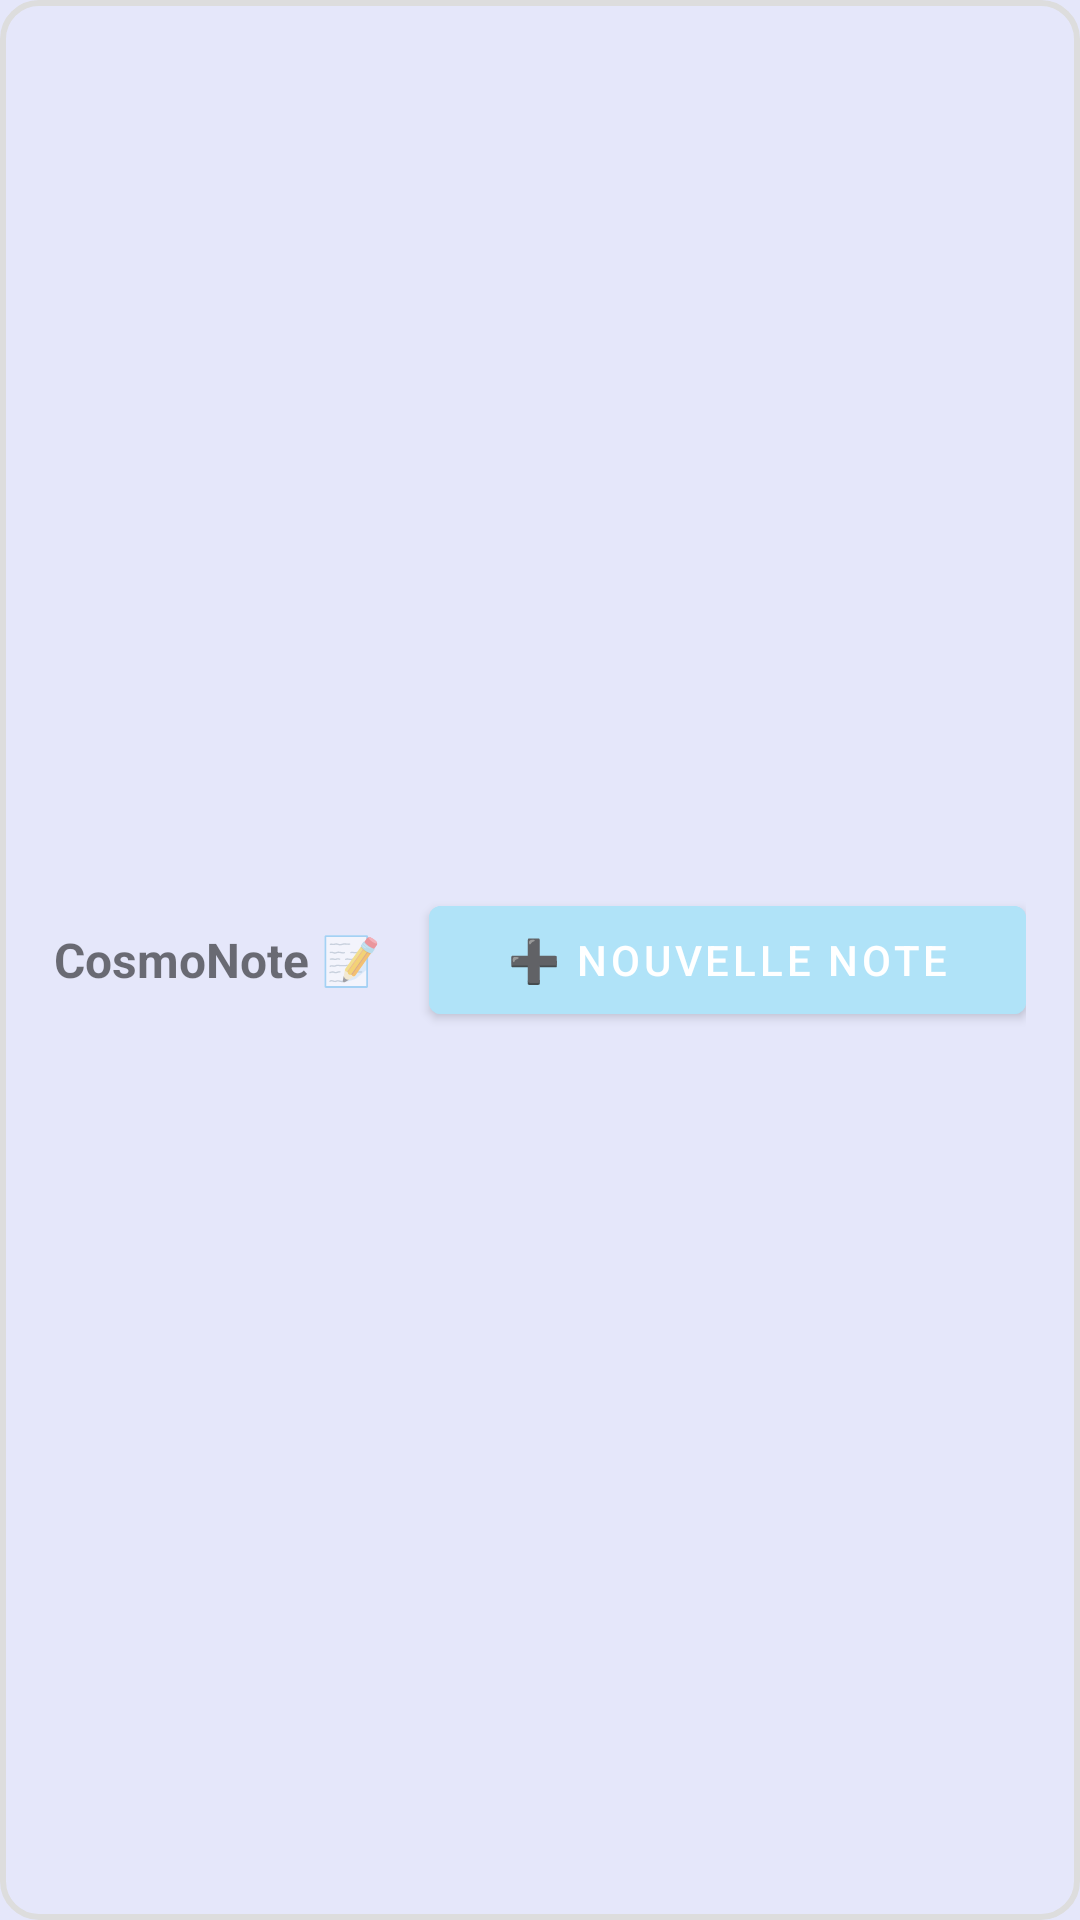

The Android layout XML behind this screen, and the referenced resources:
<!-- AndroidManifest.xml: application theme Theme.NoteBlocked -->
<!-- res/layout/widget_note.xml -->
<?xml version="1.0" encoding="utf-8"?>
<LinearLayout
    xmlns:android="http://schemas.android.com/apk/res/android"
    android:orientation="horizontal"
    android:background="@drawable/widget_background"
    android:layout_width="match_parent"
    android:layout_height="wrap_content"
    android:paddingHorizontal="18dp">

    <TextView
        android:id="@+id/widget_title"
        android:layout_width="wrap_content"
        android:layout_height="wrap_content"
        android:text="@string/app_widget_name"
        android:textStyle="bold"
        android:textSize="16sp"
        android:layout_gravity="center_vertical"/>

    <Button
        android:id="@+id/widget_button_add"
        android:layout_width="match_parent"
        android:layout_height="wrap_content"
        android:text="@string/new_note"
        android:backgroundTint="@color/colorPrimary"
        android:textColor="@android:color/white"
        android:layout_gravity="center_vertical"
        android:layout_marginStart="16dp"/>
</LinearLayout>
<!-- resources referenced by this layout -->
<resources>
  <color name="colorPrimary">#b0e3f8</color>
  <!-- drawable widget_background (drawable) -->
  <shape xmlns:android="http://schemas.android.com/apk/res/android">
      <solid android:color="@android:color/transparent" />
      <corners android:radius="12dp" />
      <stroke android:width="2dp" android:color="#DDDDDD" />
  </shape>
  <string name="app_widget_name">CosmoNote 📝"</string>
  <string name="new_note">➕ Nouvelle note</string>
  <style name="Theme.NoteBlocked" parent="Theme.MaterialComponents.DayNight.DarkActionBar">
          
          <item name="colorPrimary">@color/colorPrimary</item>
          <item name="colorPrimaryVariant">@color/colorPrimaryVariant</item>
          <item name="colorAccent">@color/colorAccent</item>
          <item name="colorOnPrimary">@color/colorOnPrimary</item>
          
          <item name="colorSecondary">@color/colorSecondary</item>
          <item name="colorSecondaryVariant">@color/colorSecondaryVariant</item>
          <item name="colorOnSecondary">@color/colorOnSecondary</item>
          <item name="android:windowBackground">@color/colorWindowBackground</item>
          
          
          <item name="android:fitsSystemWindows">true</item>
      </style>
  <color name="colorPrimaryVariant">#47a0d1</color>
  <color name="colorAccent">#023663</color>
  <color name="colorOnPrimary">#FFFFFFFF</color>
  <color name="colorSecondary">#2780d1</color>
  <color name="colorSecondaryVariant">#47a0d1</color>
  <color name="colorOnSecondary">#FFFFFFFF</color>
  <color name="colorWindowBackground">#FFE5E7FA</color>
</resources>
